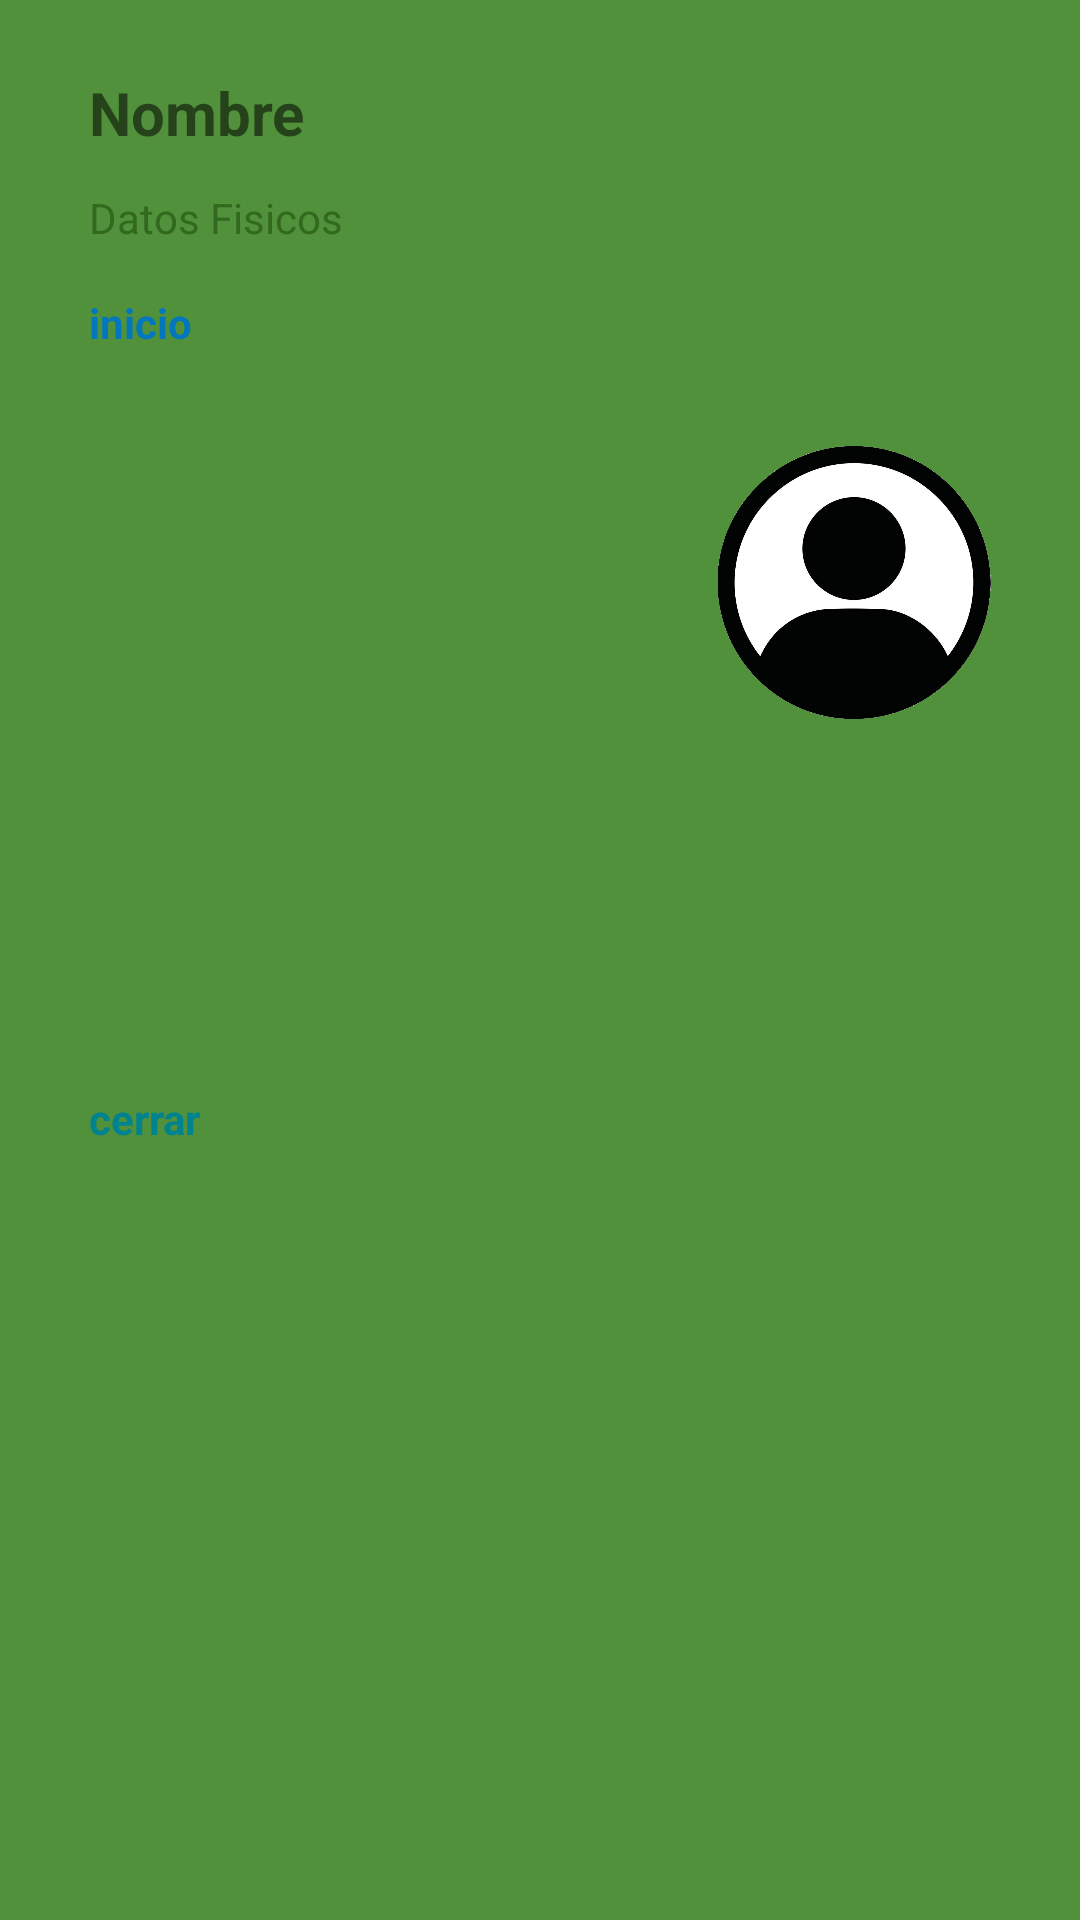

Here is an Android app screen rendered from its layout file. Give the layout XML and the strings, colors and styles it references.
<!-- AndroidManifest.xml: application theme Theme.Blablafit -->
<!-- res/layout/nav_header.xml -->
<?xml version="1.0" encoding="utf-8"?>
<androidx.constraintlayout.widget.ConstraintLayout xmlns:android="http://schemas.android.com/apk/res/android"
    xmlns:tools="http://schemas.android.com/tools"
    android:layout_width="match_parent"
    android:layout_height="150dp"
    xmlns:app="http://schemas.android.com/apk/res-auto"
    android:background="@color/toolbar">

    <TextView
        android:id="@+id/nombreMenu"
        android:layout_width="wrap_content"
        android:layout_height="wrap_content"
        android:layout_marginTop="24dp"
        android:text="@string/nombre"
        android:textSize="20sp"
        android:textStyle="bold"
        app:layout_constraintEnd_toEndOf="parent"
        app:layout_constraintHorizontal_bias="0.103"
        app:layout_constraintStart_toStartOf="parent"
        app:layout_constraintTop_toTopOf="parent" />

    <TextView
        android:id="@+id/datos_fisicos"
        android:layout_width="wrap_content"
        android:layout_height="wrap_content"
        android:layout_marginTop="12dp"
        android:text="@string/datosFisicos"
        android:textColor="#33691E"
        android:onClick="clicked"
        app:layout_constraintStart_toStartOf="@+id/nombreMenu"
        app:layout_constraintTop_toBottomOf="@+id/nombreMenu" />

    <TextView
        android:id="@+id/inicioMenu"
        android:layout_width="wrap_content"
        android:layout_height="wrap_content"
        android:layout_marginTop="16dp"
        android:text="@string/inicio"
        android:textColor="#0277BD"
        android:textStyle="bold"
        android:onClick="clicked"
        app:layout_constraintStart_toStartOf="@+id/datos_fisicos"
        app:layout_constraintTop_toBottomOf="@+id/datos_fisicos" />

    <TextView
        android:id="@+id/CerrarMenu"
        android:layout_width="57dp"
        android:layout_height="17dp"
        android:layout_marginTop="4dp"
        android:text="@string/cerrar_sesion"
        android:textColor="#00838F"
        android:textStyle="bold"
        android:onClick="clicked"
        app:layout_constraintBottom_toBottomOf="parent"
        app:layout_constraintStart_toStartOf="@+id/inicioMenu"
        app:layout_constraintTop_toBottomOf="@+id/inicioMenu"
        app:layout_constraintVertical_bias="0.483" />

    <ImageView
        android:id="@+id/imageView8"
        android:layout_width="92dp"
        android:layout_height="91dp"
        android:contentDescription="TODO"
        app:layout_constraintBottom_toBottomOf="parent"
        app:layout_constraintEnd_toEndOf="parent"
        app:layout_constraintHorizontal_bias="0.824"
        app:layout_constraintStart_toEndOf="@+id/nombreMenu"
        app:layout_constraintTop_toTopOf="parent"
        app:layout_constraintVertical_bias="0.271"
        android:onClick="clicked"
        app:srcCompat="@drawable/profile"
        />
</androidx.constraintlayout.widget.ConstraintLayout>
<!-- resources referenced by this layout -->
<resources>
  <color name="toolbar">#52913B</color>
  <!-- drawable profile: png bitmap (drawable, 162806 bytes) -->
  <string name="cerrar_sesion">cerrar Sesion</string>
  <string name="datosFisicos">Datos Fisicos</string>
  <string name="inicio">inicio</string>
  <string name="nombre">Nombre</string>
  <style name="Theme.Blablafit" parent="Theme.MaterialComponents.DayNight.DarkActionBar">
          
          <item name="colorPrimary">@color/toolbar</item>
          <item name="colorPrimaryVariant">@color/purple_700</item>
          <item name="colorOnPrimary">@color/white</item>
          
          <item name="colorSecondary">@color/teal_200</item>
          <item name="colorSecondaryVariant">@color/teal_700</item>
          <item name="colorOnSecondary">@color/toolbar</item>
          
          
      </style>
  <color name="purple_700">#FF3700B3</color>
  <color name="white">#FFFFFFFF</color>
  <color name="teal_200">#FF03DAC5</color>
  <color name="teal_700">#FF018786</color>
</resources>
